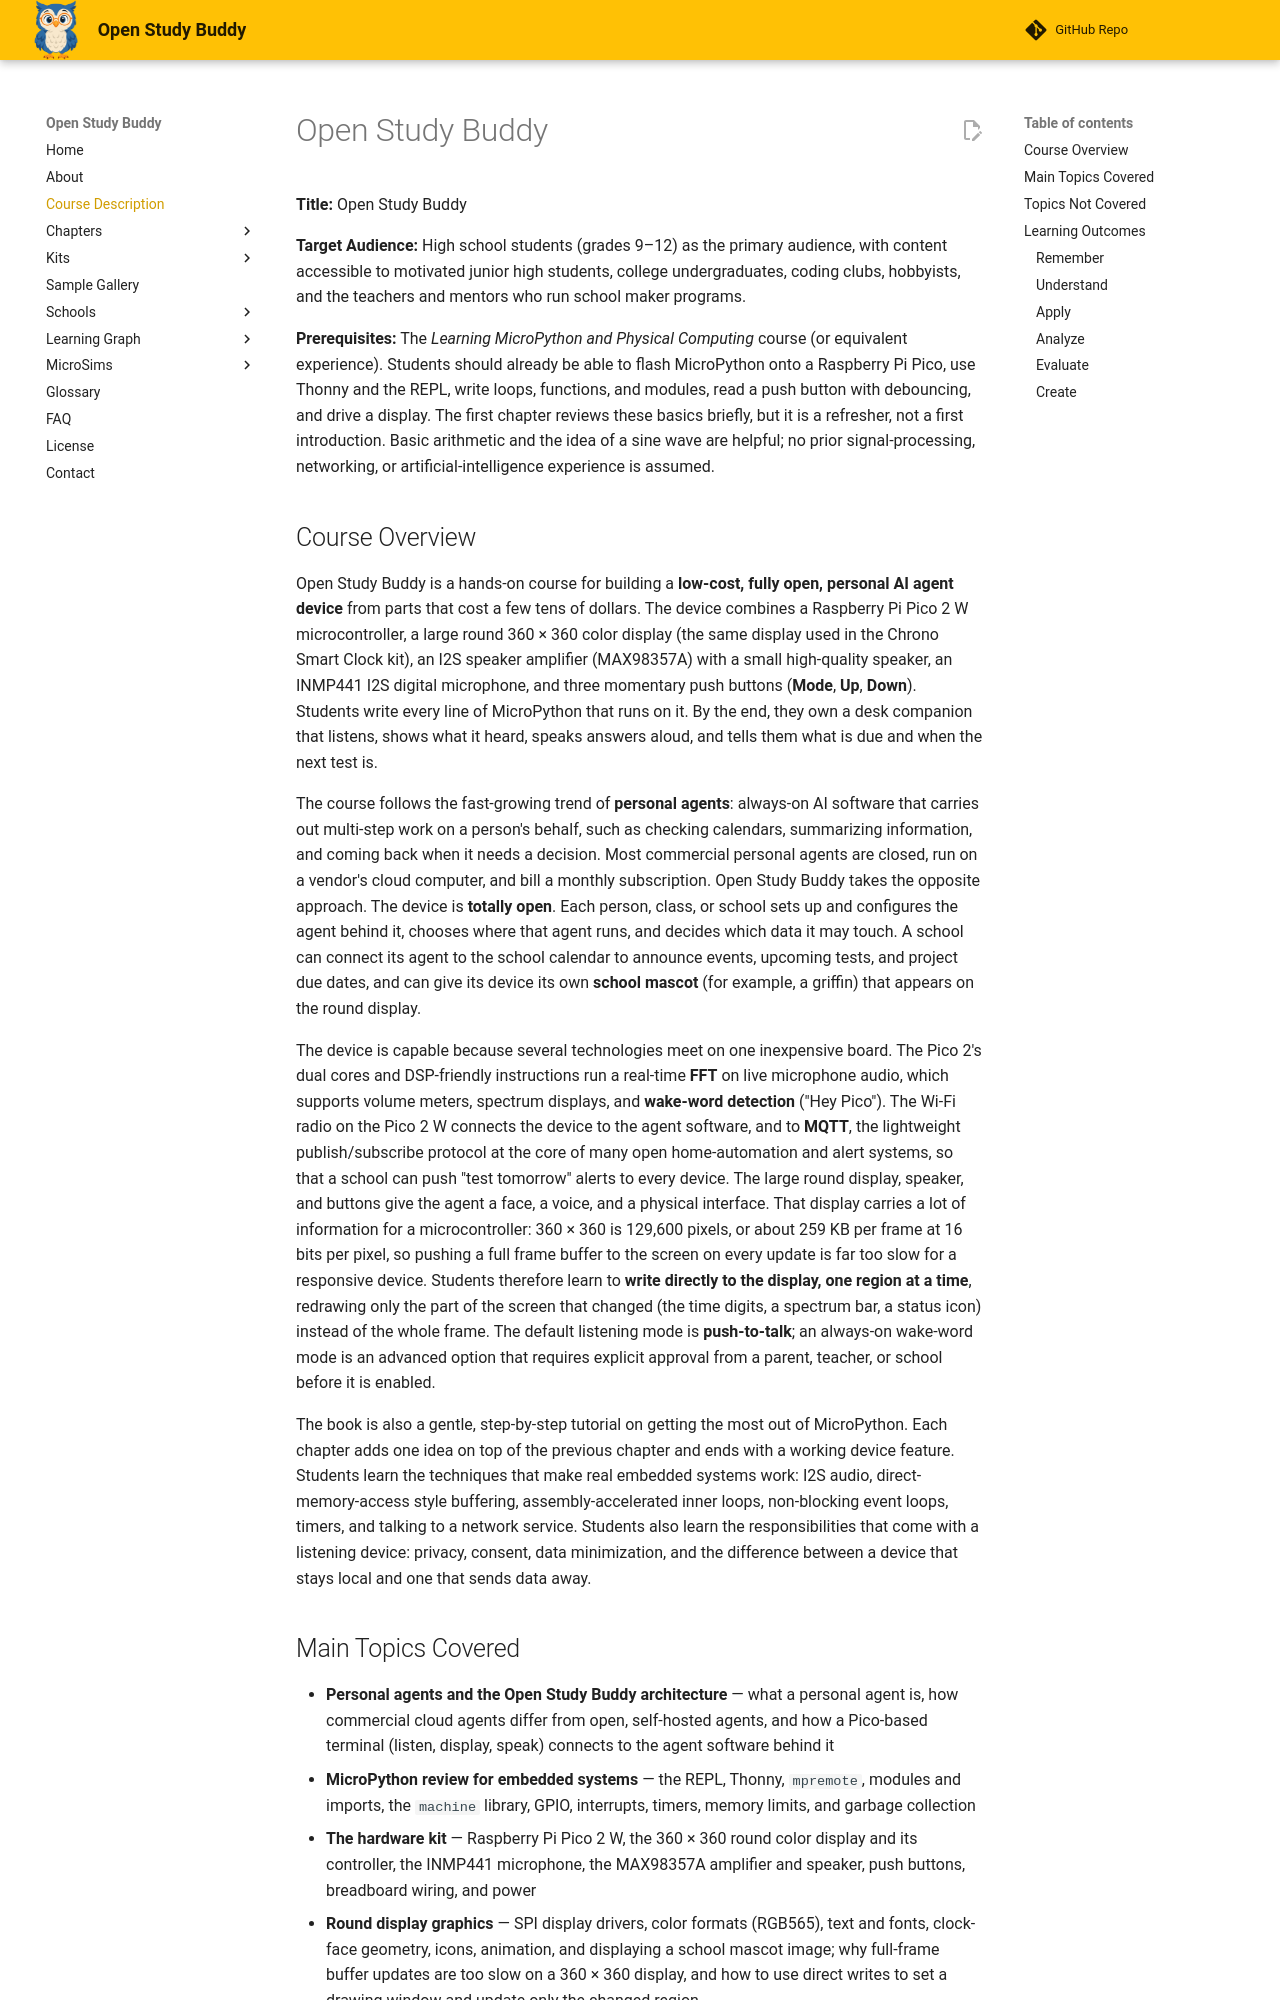

repository: dmccreary/open-study-buddy · page: course-description/index.html · generator: mkdocs

---
title: Course Description for Open Study Buddy
description: A detailed course description for Open Study Buddy including overview, topics covered and learning objectives in the format of the 2001 Bloom Taxonomy
quality_score: 99
---
# Open Study Buddy

**Title:** Open Study Buddy

**Target Audience:** High school students (grades 9–12) as the primary audience, with content accessible to motivated junior high students, college undergraduates, coding clubs, hobbyists, and the teachers and mentors who run school maker programs.

**Prerequisites:** The *Learning MicroPython and Physical Computing* course (or equivalent experience). Students should already be able to flash MicroPython onto a Raspberry Pi Pico, use Thonny and the REPL, write loops, functions, and modules, read a push button with debouncing, and drive a display. The first chapter reviews these basics briefly, but it is a refresher, not a first introduction. Basic arithmetic and the idea of a sine wave are helpful; no prior signal-processing, networking, or artificial-intelligence experience is assumed.
